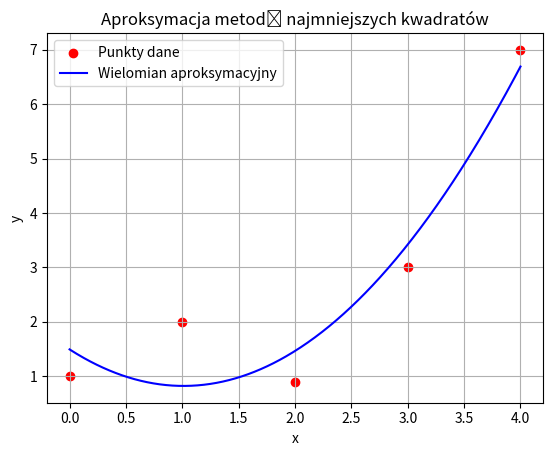

Reproduce this figure in Python.
import numpy as np
import matplotlib.pyplot as plt
from typing import List, Tuple

def Majewski_Tymoteusz_MNK(x: List, y: List, n: int) -> List:
    """
    Aproksymacja średniokwadratowa metodą najmniejszych kwadratów
    z użyciem rozkładu Cholesky'ego – własna implementacja + NumPy tylko do mnożenia macierzy.
    """
    x = list(x)
    y = list(y)
    m = len(x)

    # Tworzenie macierzy A (Vandermonde)
    A = []
    for i in range(m):
        row = [x[i]**j for j in range(n+1)]
        A.append(row)


    ATA = np.array(transpose(A)) @ np.array(A)
    ATy = np.array(transpose(A)) @ np.array(y)

    # Rozkład Cholesky'ego (własny)
    L = cholesky_decomposition(ATA.tolist())

    # Rozwiązanie układów
    z = forward_substitution(L, ATy.tolist())
    a = backward_substitution(transpose(L), z)

    # Rysowanie wykresu
    draw_plot(x, y, a)

    return a


def cholesky_decomposition(A):
    """
    Rozkład Cholesky'ego macierzy A na L * L^T, gdzie L jest macierzą dolnotrójkątną.
    """
    n = len(A)
    L = [[0.0 for _ in range(n)] for _ in range(n)]

    for i in range(n):
        for j in range(i+1):
            s = sum(L[i][k] * L[j][k] for k in range(j))
            if i == j:
                L[i][j] = (A[i][i] - s) ** 0.5
            else:
                L[i][j] = (A[i][j] - s) / L[j][j]
    return L


def forward_substitution(L, b):
    n = len(b)
    x = [0.0 for _ in range(n)]
    for i in range(n):
        s = sum(L[i][j] * x[j] for j in range(i))
        x[i] = (b[i] - s) / L[i][i]
    return x


def backward_substitution(U, b):
    n = len(b)
    x = [0.0 for _ in range(n)]
    for i in range(n-1, -1, -1):
        s = sum(U[i][j] * x[j] for j in range(i+1, n))
        x[i] = (b[i] - s) / U[i][i]
    return x


def transpose(M):
    return [[M[j][i] for j in range(len(M))] for i in range(len(M[0]))]


def evaluate_polynomial(coeffs, x):
    return sum(coeffs[i] * x**i for i in range(len(coeffs)))


def draw_plot(x_data, y_data, coeffs):
    x_min = min(x_data)
    x_max = max(x_data)
    xs = [x_min + i * (x_max - x_min) / 500 for i in range(501)]
    ys = [evaluate_polynomial(coeffs, x) for x in xs]

    plt.scatter(x_data, y_data, color='red', label='Punkty dane')
    plt.plot(xs, ys, color='blue', label='Wielomian aproksymacyjny')
    plt.xlabel("x")
    plt.ylabel("y")
    plt.title("Aproksymacja metodą najmniejszych kwadratów")
    plt.grid(True)
    plt.legend()
    plt.show()

x = [0, 1, 2, 3, 4]
y = [1, 2, 0.9, 3, 7]
n = 2

a = Majewski_Tymoteusz_MNK(x, y, n)
print("Współczynniki wielomianu:", a)